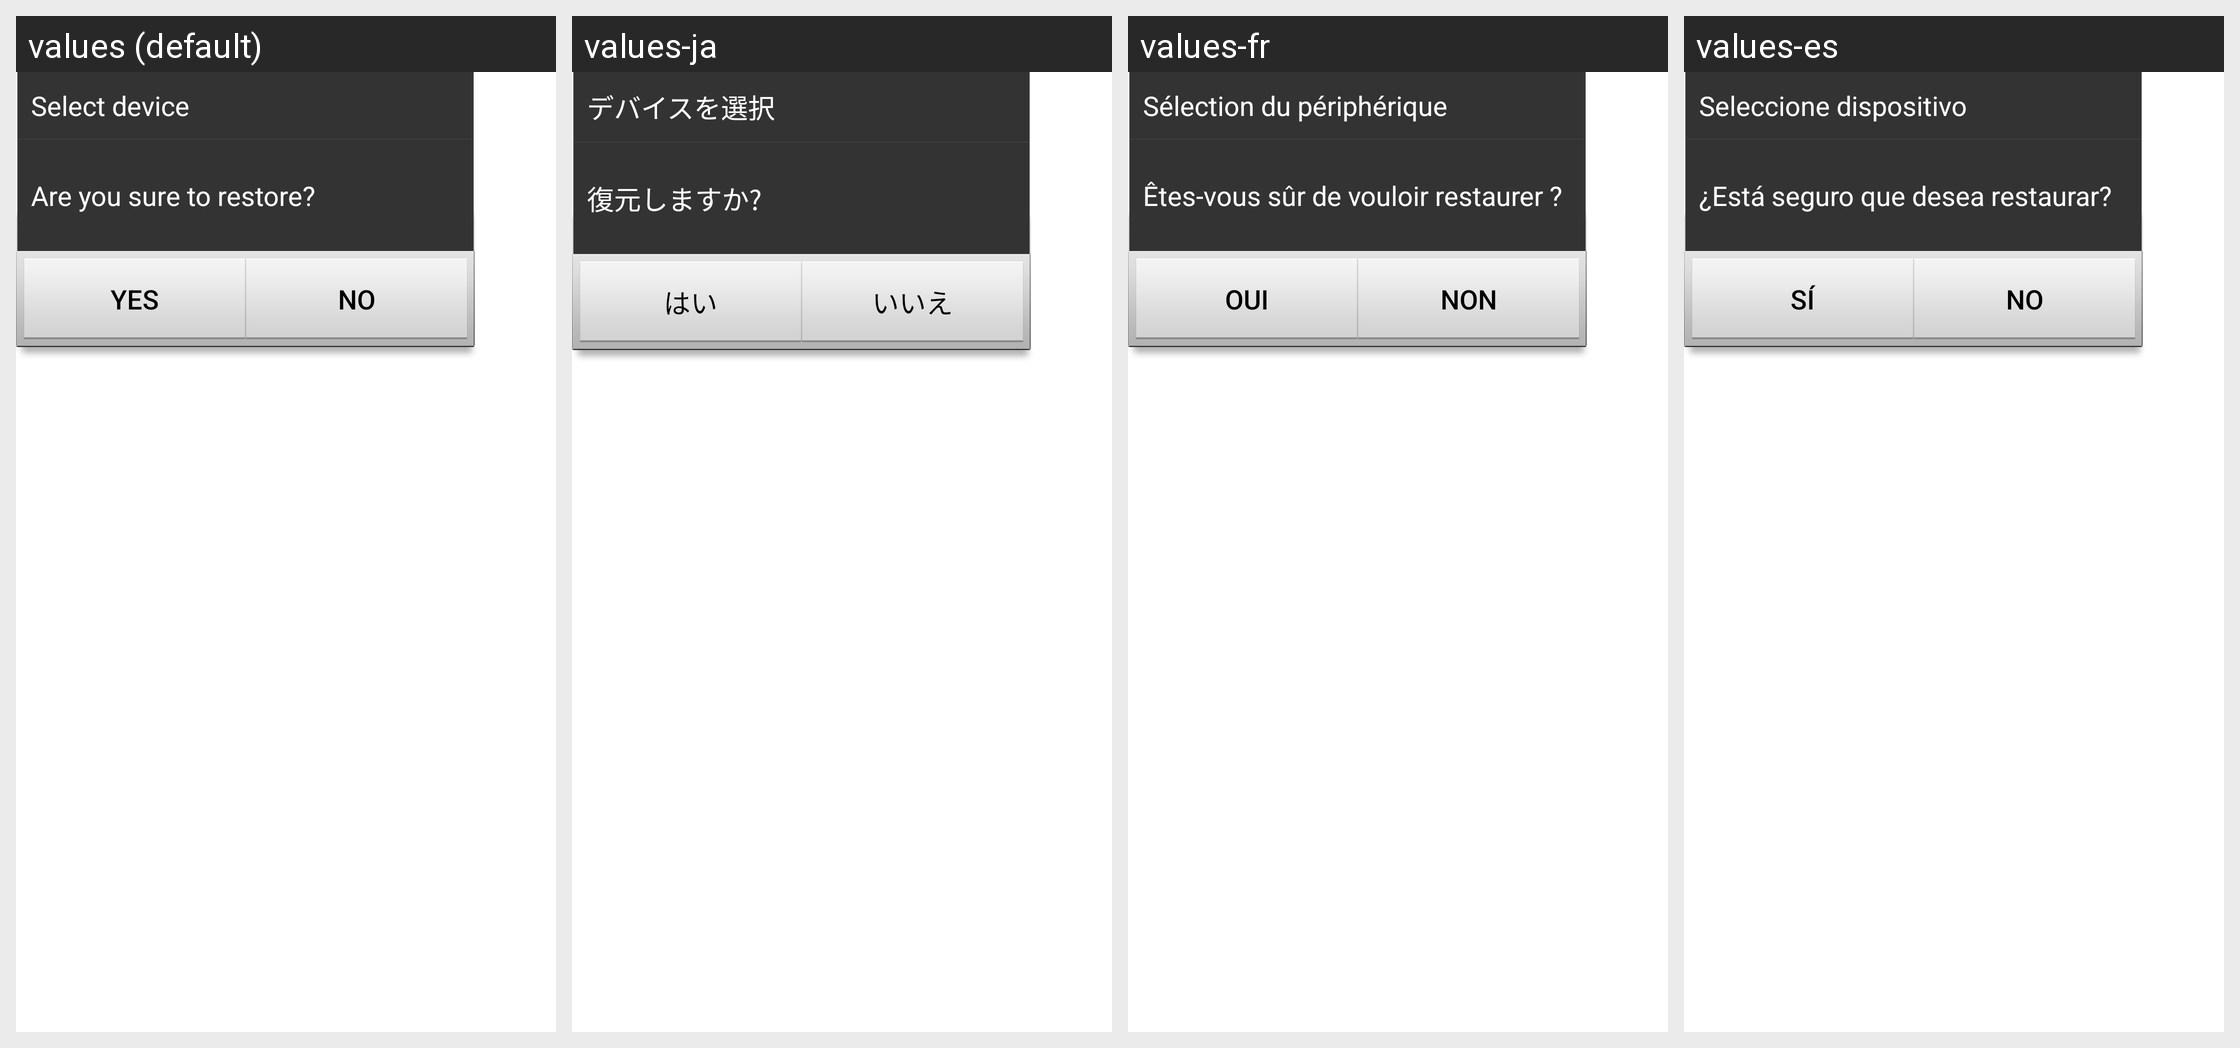

Translations of the strings shown on this Android screen, per locale in the grid:
Android screen res/layout/setting_alert_cmd_view.xml rendered under 4 locales, left to right: values (default), values-ja, values-fr, values-es. Device: Nexus 5 (rendered at 1080×1920; each locale shown at half size, 540×960, under a caption strip naming it); theme Theme.MaterialComponents.DayNight.NoActionBar.
Other locales in the repository, not shown: values-de, values-it, values-ko, values-nl, values-pt-rBR, values-sv, values-zh-rHK, values-zh-rTW.
Strings drawn on this screen, with the default value and each locale's value (text and hints the layout hard-codes, and strings that could not be matched under every locale, appear in the picture but are not listed):

ids_settings_select_device
  values: Select device
  values-ja: デバイスを選択
  values-fr: Sélection du périphérique
  values-es: Seleccione dispositivo

dialog_msg_def_setting_cmd
  values: Are you sure to restore?
  values-ja: 復元しますか?
  values-fr: Êtes-vous sûr de vouloir restaurer ?
  values-es: ¿Está seguro que desea restaurar?

ids_common_yes
  values: Yes
  values-ja: はい
  values-fr: Oui
  values-es: Sí

ids_common_no
  values: No
  values-ja: いいえ
  values-fr: Non
  values-es: No
